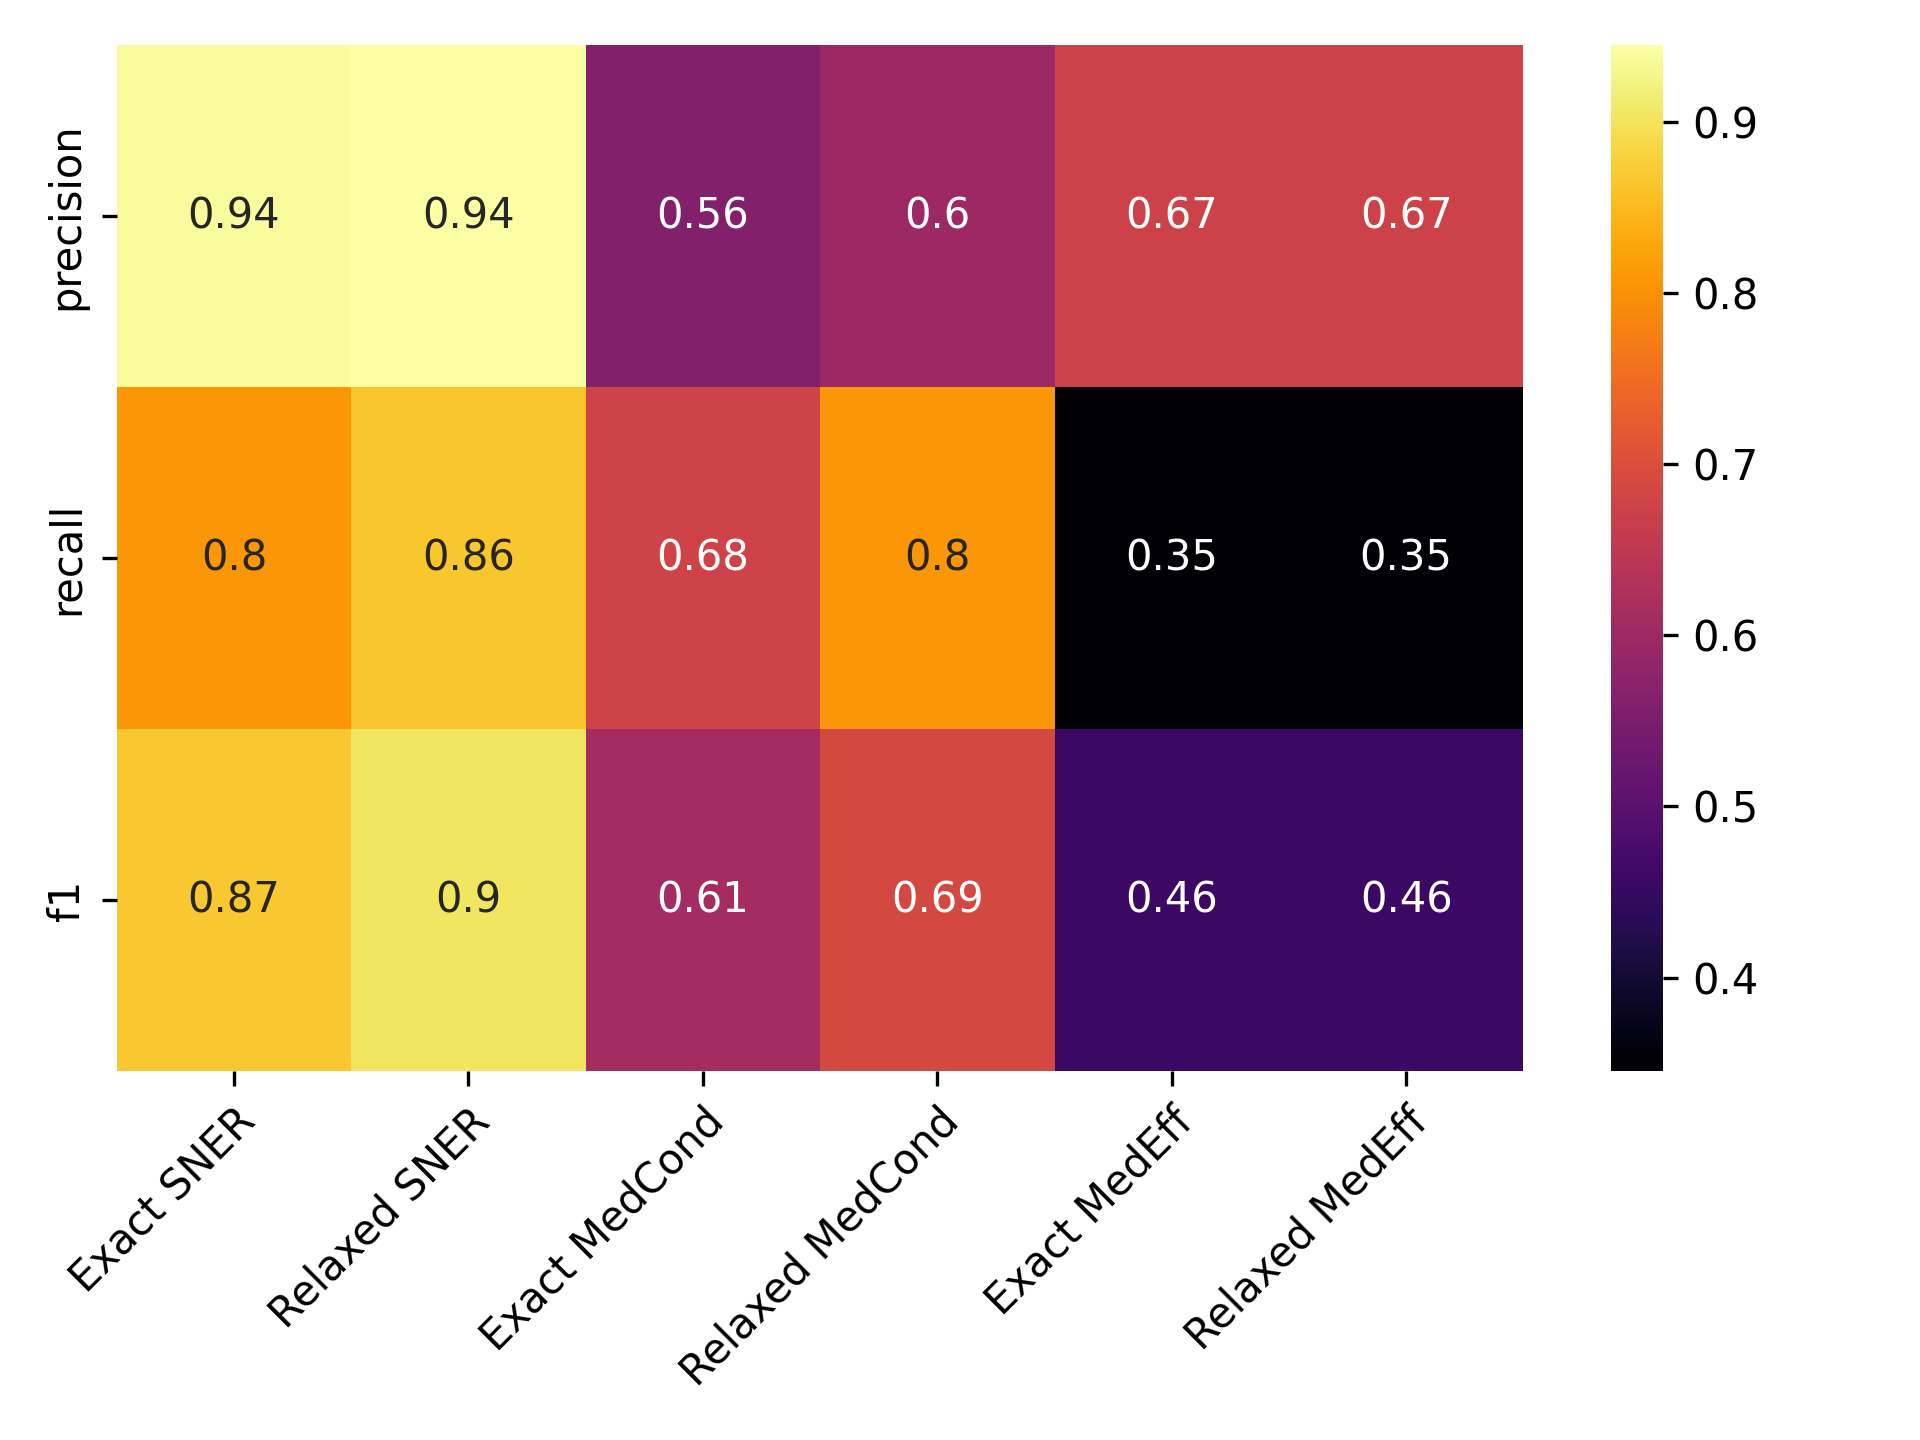

The data file committed next to this chart (first rows):
, Precise NER, Approx. NER, Precise MedCond, Approx. MedCond, Precise MedEff, Approx. MedEff
precision, 0.9381, 0.945, 0.5585, 0.6004, 0.6744, 0.6744
recall, 0.8049, 0.8649, 0.6765, 0.8048, 0.3452, 0.3452
f1, 0.8664, 0.9031, 0.6119, 0.6878, 0.4567, 0.4567
